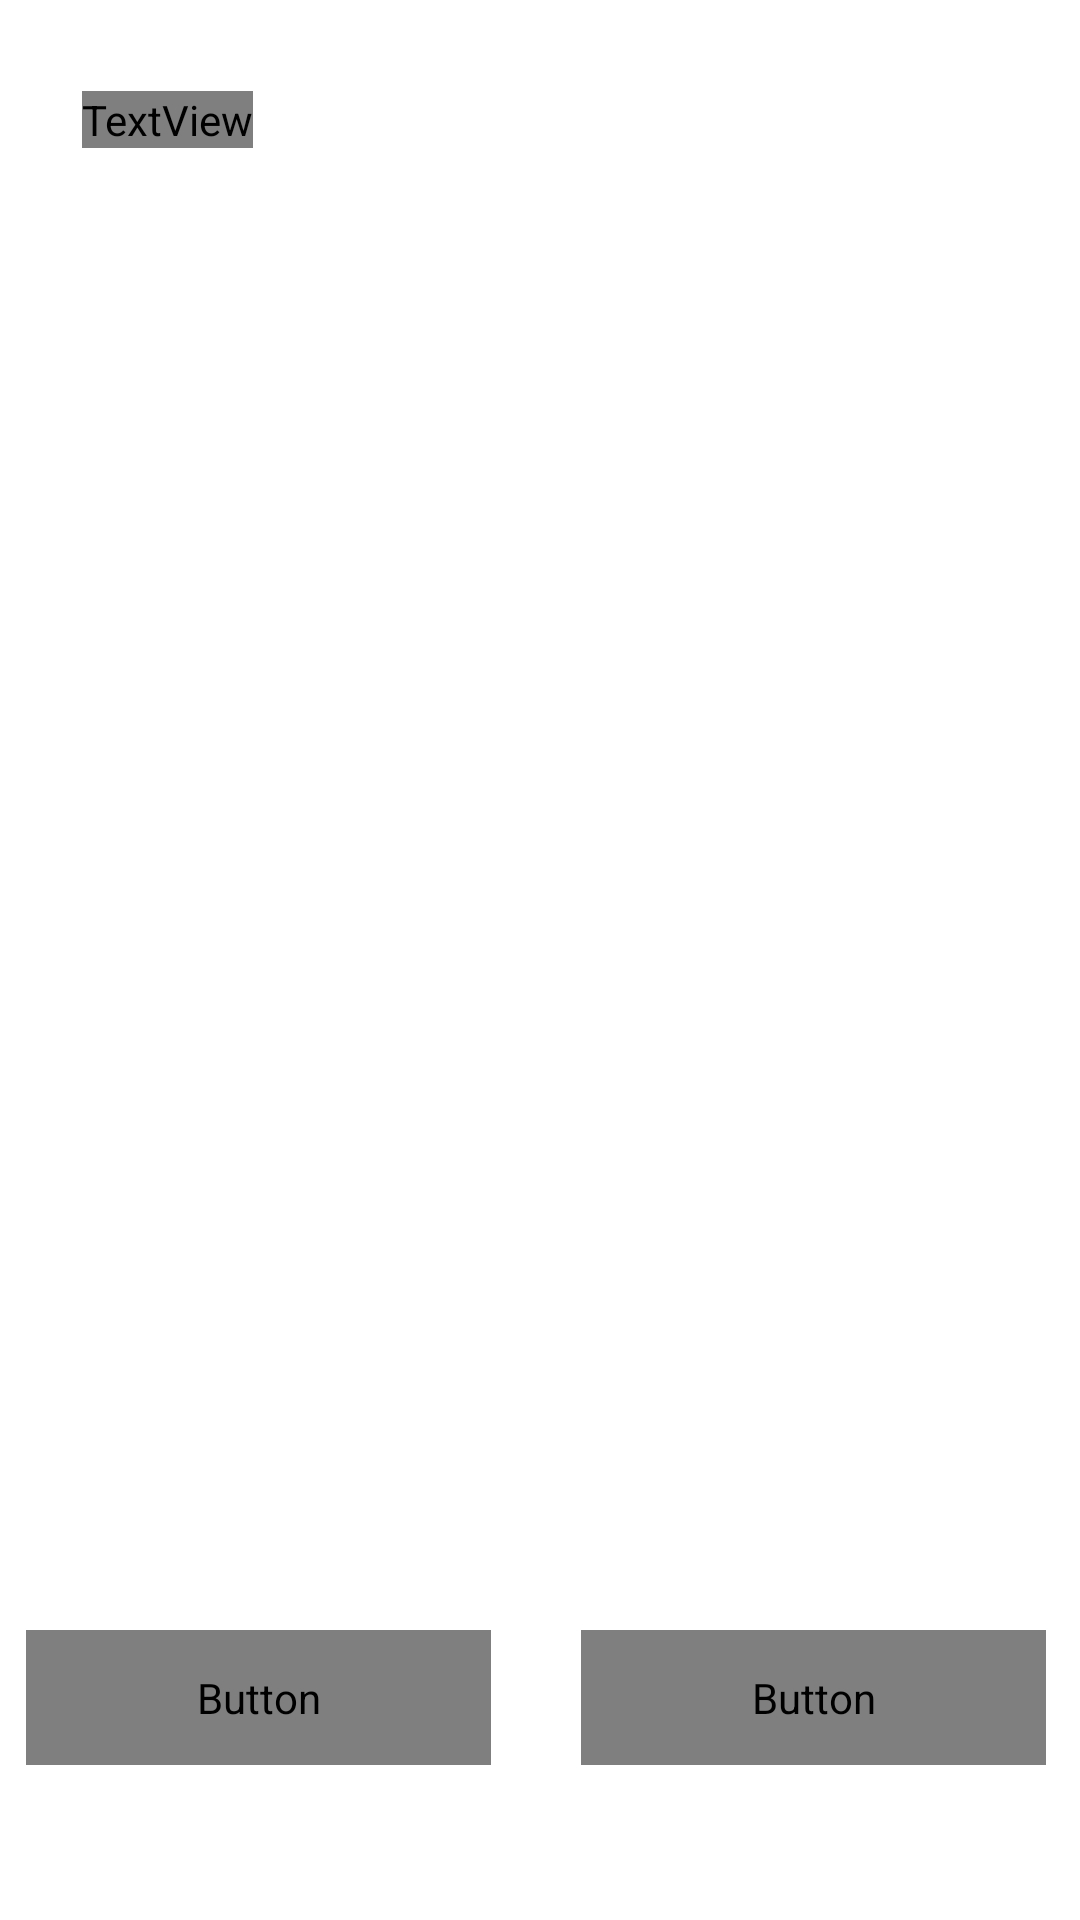

Produce the Android XML layout that renders to this screen, including the resource entries it uses.
<!-- AndroidManifest.xml: application theme Theme.SenanovV2 -->
<!-- res/layout/fragment_main_screen.xml -->
<?xml version="1.0" encoding="utf-8"?>
<androidx.constraintlayout.widget.ConstraintLayout xmlns:android="http://schemas.android.com/apk/res/android"
    xmlns:app="http://schemas.android.com/apk/res-auto"
    xmlns:tools="http://schemas.android.com/tools"
    android:layout_width="match_parent"
    android:background="@color/white"
    android:layout_height="match_parent">

    <TextView
        android:id="@+id/textViewPopular"
        android:layout_width="wrap_content"
        android:layout_height="wrap_content"
        android:layout_marginStart="12dp"
        android:fontFamily="@font/roboto_medium"
        android:text="@string/_popular"
        android:layout_marginTop="17dp"
        android:textColor="@color/black"
        android:textSize="25sp"
        android:visibility="visible"
        app:layout_constraintBottom_toBottomOf="parent"
        app:layout_constraintEnd_toEndOf="@id/editTextSearch"
        app:layout_constraintHorizontal_bias="0.061"
        app:layout_constraintStart_toStartOf="parent"
        app:layout_constraintTop_toTopOf="parent"
        app:layout_constraintVertical_bias="0.022" />

    <ImageView
        android:id="@+id/imageViewSearch"
        android:layout_width="24dp"
        android:layout_marginEnd="22dp"
        android:layout_height="0dp"
        android:contentDescription="@string/search"
        app:layout_constraintStart_toEndOf="@id/editTextSearch"
        app:layout_constraintBottom_toBottomOf="@+id/editTextSearch"
        app:layout_constraintEnd_toEndOf="parent"
        app:layout_constraintTop_toTopOf="@+id/editTextSearch"
        app:srcCompat="@drawable/vector__1_" />

    <ImageView
        android:id="@+id/imageViewBack"
        android:visibility="invisible"
        android:layout_width="25dp"
        android:layout_height="33dp"
        android:layout_marginStart="22dp"
        android:contentDescription="@string/search"
        app:layout_constraintBottom_toBottomOf="@+id/editTextSearch"
        app:layout_constraintEnd_toStartOf="@+id/textViewPopular"
        app:layout_constraintStart_toStartOf="parent"
        app:layout_constraintTop_toTopOf="@+id/editTextSearch"
        app:srcCompat="?attr/homeAsUpIndicator" />

    <ProgressBar
        android:id="@+id/progressBar"
        style="?android:attr/progressBarStyle"
        android:layout_width="wrap_content"
        android:layout_height="wrap_content"
        android:visibility="gone"
        app:layout_constraintBottom_toBottomOf="parent"
        app:layout_constraintEnd_toEndOf="parent"
        app:layout_constraintStart_toStartOf="parent"
        app:layout_constraintTop_toTopOf="parent" />

    <EditText
        android:id="@+id/editTextSearch"
        android:layout_width="0dp"
        android:layout_height="wrap_content"
        android:visibility="invisible"
        android:layout_marginStart="12dp"
        android:layout_marginEnd="22dp"
        android:layout_marginTop="17dp"
        android:autofillHints="null"
        android:background="@android:color/transparent"
        android:hint="@string/_hintSearch"
        android:inputType="text"
        android:paddingStart="32dp"
        android:paddingTop="3dp"
        android:paddingEnd="8dp"
        android:paddingBottom="3dp"
        android:textSize="20sp"
        app:layout_constraintBottom_toBottomOf="parent"
        app:layout_constraintEnd_toEndOf="@id/imageViewSearch"
        app:layout_constraintHorizontal_bias="0.0"
        app:layout_constraintStart_toStartOf="@id/imageViewBack"
        app:layout_constraintTop_toTopOf="parent"
        app:layout_constraintVertical_bias="0.022" />

    <androidx.recyclerview.widget.RecyclerView
        android:id="@+id/rv"
        android:layout_width="match_parent"
        android:layout_height="wrap_content"
        android:layout_marginTop="16dp"
        app:layoutManager="androidx.recyclerview.widget.LinearLayoutManager"
        app:layout_constraintBottom_toBottomOf="parent"
        app:layout_constraintEnd_toEndOf="parent"
        app:layout_constraintHorizontal_bias="1.0"
        app:layout_constraintStart_toStartOf="parent"
        app:layout_constraintTop_toBottomOf="@+id/editTextSearch"
        app:layout_constraintVertical_bias="0.0"
        tools:listitem="@layout/card_item" />

    <Button
        android:id="@+id/buttonPopular"
        android:layout_width="155dp"
        android:layout_height="45dp"
        android:layout_marginStart="15dp"
        android:layout_marginEnd="14dp"
        android:layout_marginBottom="17dp"
        android:background="@drawable/circle"
        android:fontFamily="@font/roboto_medium"
        android:text="@string/_popular"
        android:textAllCaps="false"
        android:textSize="14sp"
        app:layout_constraintBottom_toBottomOf="parent"
        app:layout_constraintEnd_toStartOf="@+id/buttonFavourite"
        app:layout_constraintHorizontal_bias="0.5"
        app:layout_constraintStart_toStartOf="parent"
        app:layout_constraintTop_toTopOf="parent"
        app:layout_constraintVertical_bias="0.94" />

    <Button
        android:id="@+id/buttonFavourite"
        android:layout_width="155dp"
        android:layout_height="45dp"
        android:layout_marginStart="16dp"
        android:layout_marginEnd="18dp"
        android:background="@drawable/circle"
        android:fontFamily="@font/roboto_medium"
        android:text="@string/_favourite"
        android:textAllCaps="false"
        android:textSize="14sp"
        app:layout_constraintBottom_toBottomOf="@+id/buttonPopular"
        app:layout_constraintEnd_toEndOf="parent"
        app:layout_constraintHorizontal_bias="0.5"
        app:layout_constraintStart_toEndOf="@+id/buttonPopular"
        app:layout_constraintTop_toTopOf="@+id/buttonPopular" />

</androidx.constraintlayout.widget.ConstraintLayout>
<!-- res/layout/card_item.xml (included above) -->
<?xml version="1.0" encoding="utf-8"?>
<androidx.cardview.widget.CardView xmlns:android="http://schemas.android.com/apk/res/android"
    xmlns:app="http://schemas.android.com/apk/res-auto"
    xmlns:tools="http://schemas.android.com/tools"
    android:layout_width="match_parent"
    android:layout_height="wrap_content"
    android:layout_marginStart="16dp"
    android:layout_marginEnd="16dp"
    android:layout_marginBottom="12dp"
    android:background="#FFFFFF"
    android:elevation="8dp"
    android:minHeight="93dp"
    app:cardCornerRadius="15dp"
   >

    <androidx.constraintlayout.widget.ConstraintLayout
        android:layout_width="match_parent"
        android:layout_height="93dp">


        <androidx.cardview.widget.CardView
            android:id="@+id/cardViewPoster"
            android:layout_width="wrap_content"
            android:layout_height="80dp"
            android:layout_marginStart="12dp"
            android:layout_marginEnd="12dp"
            app:cardCornerRadius="8dp"
            app:layout_constraintBottom_toBottomOf="parent"
            app:layout_constraintEnd_toEndOf="parent"
            app:layout_constraintHorizontal_bias="0.0"
            app:layout_constraintStart_toStartOf="parent"
            app:layout_constraintTop_toTopOf="parent">

            <ImageView
                android:id="@+id/imageViewPoster"
                android:layout_width="wrap_content"
                android:layout_height="wrap_content"
                android:adjustViewBounds="true"
                android:contentDescription="@string/_poster"
                tools:srcCompat="@tools:sample/avatars" />
        </androidx.cardview.widget.CardView>

        <TextView
            android:id="@+id/textViewName"
            android:layout_width="0dp"
            android:layout_height="wrap_content"
            android:layout_marginStart="12dp"
            android:layout_marginTop="18dp"
            android:ellipsize="end"
            android:fontFamily="@font/roboto_medium"
            android:maxLines="1"
            android:paddingEnd="12dp"
            android:textColor="@color/black"
            android:textSize="16sp"
            app:layout_constraintEnd_toStartOf="@+id/imageViewStar"
            app:layout_constraintHorizontal_bias="0.388"
            app:layout_constraintStart_toEndOf="@+id/cardViewPoster"
            app:layout_constraintTop_toTopOf="parent"
            tools:text="Название" />

        <TextView
            android:id="@+id/textViewCategory"
            android:layout_width="0dp"
            android:layout_height="wrap_content"
            android:layout_marginTop="8dp"
            android:layout_marginEnd="12dp"
            android:layout_marginBottom="12dp"
            android:ellipsize="end"
            android:fontFamily="@font/roboto_medium"
            android:maxLines="1"
            android:textSize="14sp"
            app:layout_constraintBottom_toBottomOf="@+id/cardViewPoster"
            app:layout_constraintEnd_toStartOf="@+id/imageViewStar"
            app:layout_constraintHorizontal_bias="0.119"
            app:layout_constraintStart_toStartOf="@+id/textViewName"
            app:layout_constraintTop_toBottomOf="@+id/textViewName"
            app:layout_constraintVertical_bias="0.25"
            tools:text="Категория" />

        <ImageView
            android:id="@+id/imageViewStar"
            android:layout_width="22dp"
            android:layout_height="22dp"
            android:contentDescription="@string/_favourite"
            app:layout_constraintBottom_toBottomOf="parent"
            app:layout_constraintEnd_toEndOf="parent"
            app:layout_constraintHorizontal_bias="0.953"
            app:layout_constraintStart_toStartOf="parent"
            app:layout_constraintTop_toTopOf="parent"
            app:layout_constraintVertical_bias="0.253"
            app:srcCompat="@drawable/vector" />
    </androidx.constraintlayout.widget.ConstraintLayout>

</androidx.cardview.widget.CardView>
<!-- resources referenced by this layout -->
<resources>
  <color name="black">#FF000000</color>
  <color name="white">#FFFFFFFF</color>
  <!-- drawable circle (drawable) -->
  <?xml version="1.0" encoding="utf-8"?>
  <shape xmlns:android="http://schemas.android.com/apk/res/android"
      android:shape="rectangle">
      <size android:height="40dp" android:width="100dp"/>
          <corners android:radius="30dp"/>
  
  </shape>
  <string name="_favourite">Избранное</string>
  <string name="_hintSearch">Поиск</string>
  <string name="_popular">Популярные</string>
  <string name="_poster">Poster</string>
  <string name="search">Search</string>
  <style name="Theme.SenanovV2" parent="Theme.MaterialComponents.DayNight.NoActionBar">
          
          <item name="colorPrimary">@color/purple_500</item>
          <item name="colorPrimaryVariant">@color/purple_700</item>
          <item name="colorOnPrimary">@color/white</item>
          
          <item name="colorSecondary">@color/teal_200</item>
          <item name="colorSecondaryVariant">@color/teal_700</item>
          <item name="colorOnSecondary">@color/black</item>
          
          <item name="android:statusBarColor">?attr/colorPrimaryVariant</item>
          
      </style>
  <color name="purple_500">#FF6200EE</color>
  <color name="purple_700">#FF3700B3</color>
  <color name="teal_200">#FF03DAC5</color>
  <color name="teal_700">#FF018786</color>
</resources>
